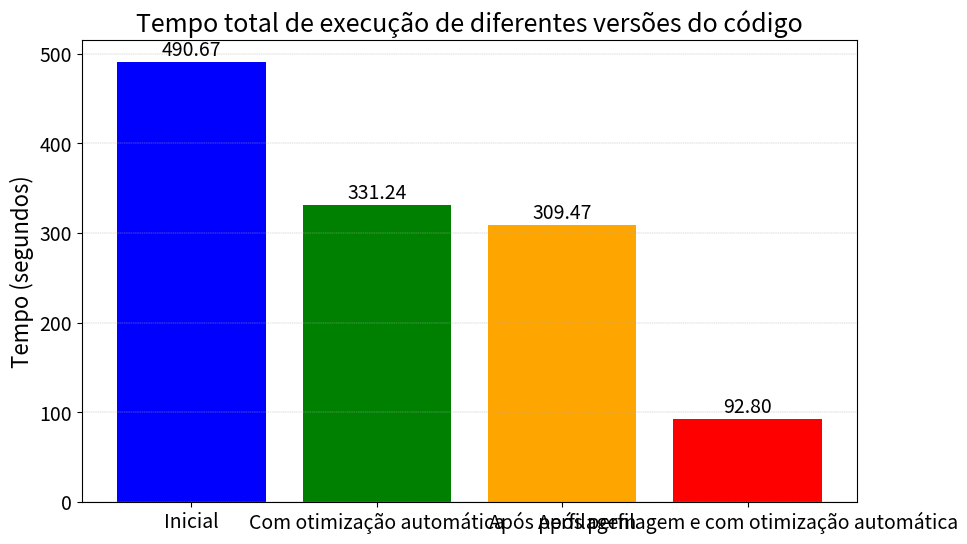

The matplotlib source for this figure:
import matplotlib.pyplot as plt

# Dados do programa
algorithms = ['Inicial', 'Com otimização automática', 'Após perfilagem', 'Após perfilagem e com otimização automática']
times = [490.671564, 331.244648, 309.472181, 92.799536]

# Configurar o gráfico
plt.figure(figsize=(10, 6))
plt.bar(algorithms, times, color=['blue', 'green', 'orange', 'red'])

# Adicionar título e rótulos
plt.title('Tempo total de execução de diferentes versões do código', fontsize=18)
#plt.xlabel('Versões do código')
plt.ylabel('Tempo (segundos)', fontsize=16)

# Adicionar valores acima das barras
for i, time in enumerate(times):
    plt.text(i, time + 1, f'{time:.2f}', ha='center', va='bottom', fontsize=14)

plt.xticks(fontsize=14)
plt.yticks(fontsize=14)
plt.grid(True, which='both', axis='y', linestyle='--', linewidth=0.3)

# Exibir o gráfico
plt.show()
